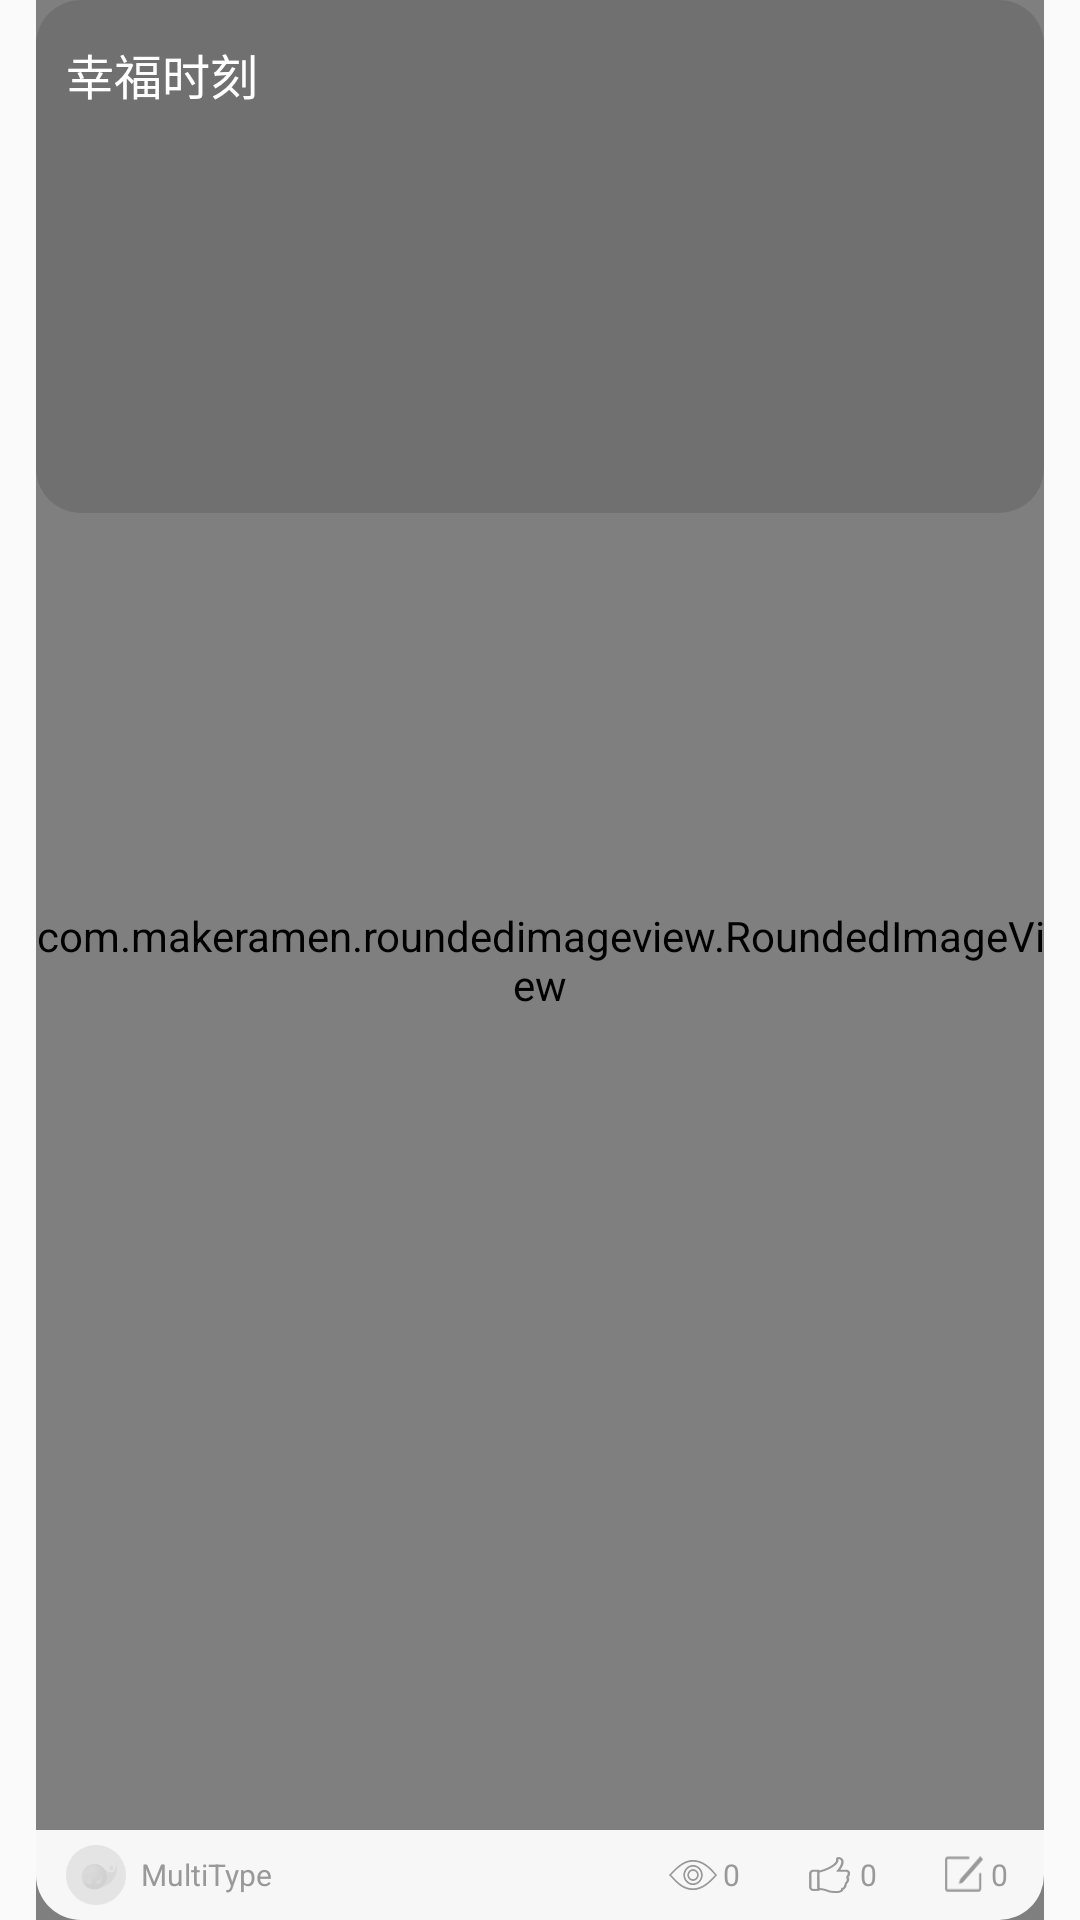

Layout XML and referenced resources for this Android screen:
<!-- AndroidManifest.xml: application theme AppTheme -->
<!-- res/layout/home_item_note_layout.xml -->
<RelativeLayout
    xmlns:android="http://schemas.android.com/apk/res/android"
    xmlns:app="http://schemas.android.com/apk/res-auto"
    xmlns:tools="http://schemas.android.com/tools"
    android:id="@+id/rl_bj"
    android:layout_width="match_parent"
    android:layout_height="171dp"
    android:layout_marginBottom="10dp"
    android:layout_marginTop="10dp"
    android:paddingLeft="12dp"
    android:paddingRight="12dp">

    <com.makeramen.roundedimageview.RoundedImageView
        android:id="@+id/img_bj"
        android:layout_width="match_parent"
        android:layout_height="match_parent"
        android:layout_centerInParent="true"
        android:scaleType="centerCrop"
        app:riv_corner_radius="15dp"
        tools:src="@drawable/bg_mine_album"/>

    <ImageView
        android:layout_width="match_parent"
        android:layout_height="171dp"
        android:background="@drawable/bg_shade_1f"
    />

    <TextView
        android:id="@+id/tv_title"
        android:layout_width="wrap_content"
        android:layout_height="wrap_content"
        android:layout_marginLeft="10dp"
        android:layout_marginTop="13dp"
        android:shadowRadius="10"
        android:text="幸福时刻"
        android:textColor="#ffffff"
        android:textSize="16sp"/>

    <TextView
        android:id="@+id/tv_time"
        android:layout_width="wrap_content"
        android:layout_height="wrap_content"
        android:layout_below="@+id/tv_title"
        android:layout_marginLeft="10dp"
        android:layout_marginTop="7dp"
        android:text="2016-12-12"
        android:textColor="#ffffff"
        android:textSize="12sp"
        android:visibility="gone"/>

    <RelativeLayout
        android:layout_width="match_parent"
        android:layout_height="30dp"
        android:layout_alignParentBottom="true"
        android:layout_alignParentLeft="true" android:layout_alignParentStart="true"
        android:background="@drawable/bg_round_bottom_f7_home">

        <ImageView
            android:id="@+id/iv_avatar"
            android:layout_width="20dp"
            android:layout_height="20dp"
            android:layout_centerVertical="true"
            android:layout_marginLeft="10dp"
            android:background="@drawable/ic_head_normal"
        />

        <TextView
            android:id="@+id/tv_nickname"
            android:layout_width="wrap_content"
            android:layout_height="wrap_content"
            android:layout_centerVertical="true"
            android:layout_marginLeft="5dp"
            android:layout_toRightOf="@id/iv_avatar"
            android:text="@string/app_name"
            android:textColor="@color/black_9"
            android:textSize="10sp"
        />

        <LinearLayout
            android:id="@+id/rl_function"
            android:layout_width="wrap_content"
            android:layout_height="match_parent"
            android:layout_alignParentRight="true"
            android:layout_marginRight="12dp"
            android:gravity="center|left"
            android:orientation="horizontal">

            <ImageView
                android:id="@+id/iv_eye"
                android:layout_width="20dp"
                android:layout_height="16dp"
                android:layout_marginLeft="20dp"
                android:layout_toLeftOf="@+id/iv_eye"
                android:src="@drawable/ic_note_eye_gray"/>

            <TextView
                android:id="@+id/tv_eye"
                android:layout_width="wrap_content"
                android:layout_height="wrap_content"
                android:layout_alignBottom="@+id/iv_eye"
                android:layout_toRightOf="@+id/iv_eye"
                android:text="0"
                android:textColor="@color/black_9"
                android:textSize="10dp"/>

            <ImageView
                android:id="@+id/iv_praise"
                android:layout_width="20dp"
                android:layout_height="16dp"
                android:layout_marginLeft="20dp"
                android:src="@drawable/ic_note_praise_gray"/>

            <TextView
                android:id="@+id/tv_praise"
                android:layout_width="wrap_content"
                android:layout_height="wrap_content"
                android:text="0"
                android:textColor="@color/black_9"
                android:textSize="10dp"/>

            <ImageView
                android:id="@+id/iv_comment"
                android:layout_width="18dp"
                android:layout_height="13dp"
                android:layout_marginLeft="20dp"
                android:layout_toRightOf="@+id/iv_praise"
                android:background="@drawable/ic_note_comment_gray"/>

            <TextView
                android:id="@+id/tv_comment"
                android:layout_width="wrap_content"
                android:layout_height="wrap_content"
                android:text="0"
                android:textColor="@color/black_9"
                android:textSize="10dp"/>
        </LinearLayout>
    </RelativeLayout>
</RelativeLayout>
<!-- resources referenced by this layout -->
<resources>
  <color name="black_9">#999999</color>
  <!-- drawable bg_mine_album: png bitmap (drawable-xxxhdpi, 75863 bytes) -->
  <!-- drawable bg_round_bottom_f7_home (drawable) -->
  <?xml version="1.0" encoding="utf-8"?>
  <shape xmlns:android="http://schemas.android.com/apk/res/android"
         android:useLevel="false">
  
      <solid android:color="#f7f7f7"/>
  
      <corners
          android:bottomLeftRadius="15dp"
          android:bottomRightRadius="15dp"/>
  
  </shape>
  <!-- drawable bg_shade_1f (drawable) -->
  <?xml version="1.0" encoding="utf-8"?>
  <shape xmlns:android="http://schemas.android.com/apk/res/android"
         android:useLevel="false" >
  
      <solid android:color="@color/black_alpha_1f" />
  
      <corners android:radius="15dp"/>
  
  
  </shape>
  <!-- drawable ic_head_normal: png bitmap (drawable-xxhdpi, 4447 bytes) -->
  <!-- drawable ic_note_comment_gray: png bitmap (drawable-xxhdpi, 1525 bytes) -->
  <!-- drawable ic_note_eye_gray: png bitmap (drawable-xxhdpi, 2284 bytes) -->
  <!-- drawable ic_note_praise_gray: png bitmap (drawable-xxhdpi, 1851 bytes) -->
  <string name="app_name">MultiType</string>
  <style name="AppTheme" parent="Theme.AppCompat.Light.DarkActionBar">
          <item name="colorPrimary">@color/colorPrimary</item>
          <item name="colorPrimaryDark">@color/colorPrimaryDark</item>
          <item name="colorAccent">@color/colorAccent</item>
      </style>
  <color name="black_alpha_1f">#1f000000</color>
  <color name="colorPrimary">#FF4081</color>
  <color name="colorPrimaryDark">#ce3066</color>
  <color name="colorAccent">#FF4081</color>
</resources>
